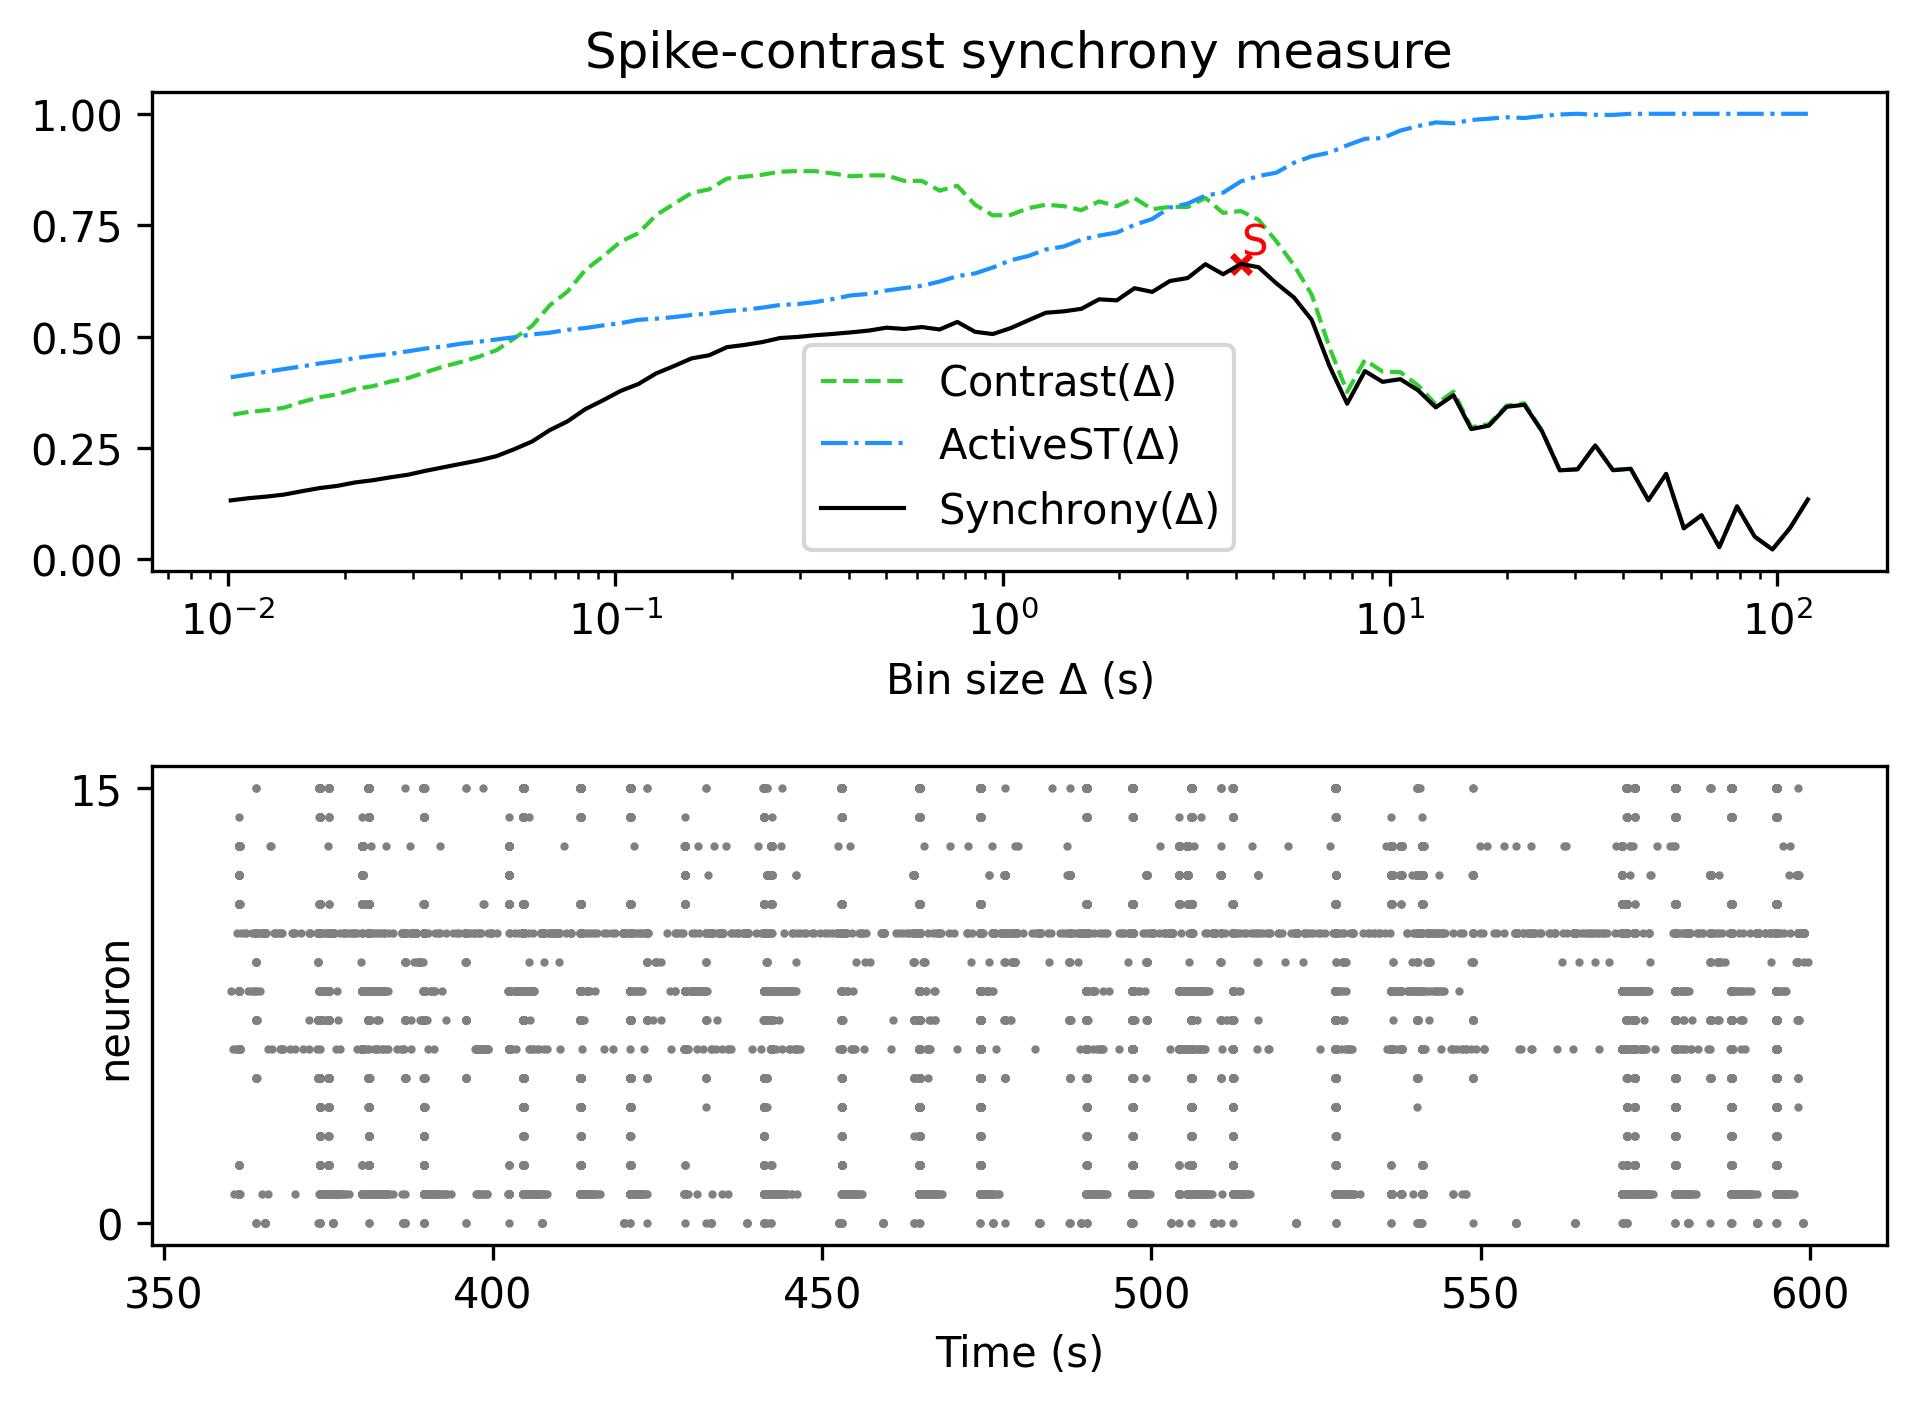

Values plotted in this chart, from the file beside it:
, Spike-contrast (120.0 s), Spike-contrast (108.0 s), Spike-contrast (97.2 s), Spike-contrast (87.48 s), Spike-contrast (78.732 s), Spike-contrast (70.859 s), Spike-contrast (63.773 s), Spike-contrast (57.396 s), Spike-contrast (51.656 s), Spike-contrast (46.49 s), Spike-contrast (41.841 s), Spike-contrast (37.657 s), Spike-contrast (33.892 s), Spike-contrast (30.502 s), Spike-contrast (27.452 s), Spike-contrast (24.707 s), Spike-contrast (22.236 s), Spike-contrast (20.013 s), Spike-contrast (18.011 s), Spike-contrast (16.21 s), Spike-contrast (14.589 s), Spike-contrast (13.13 s), Spike-contrast (11.817 s)
0, 0.1346, 0.07081, 0.02222, 0.05103, 0.119, 0.02745, 0.09905, 0.0697, 0.1918, 0.1328, 0.2033, 0.2002, 0.2557, 0.2021, 0.1999, 0.2872, 0.347, 0.3424, 0.3001, 0.2924, 0.3685, 0.3412, 0.3796
